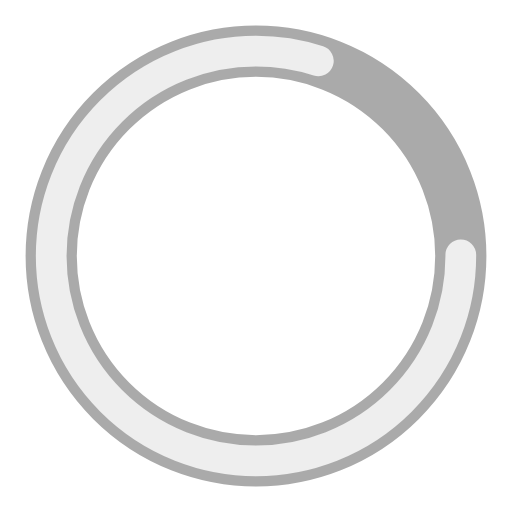
t = 0.00 s
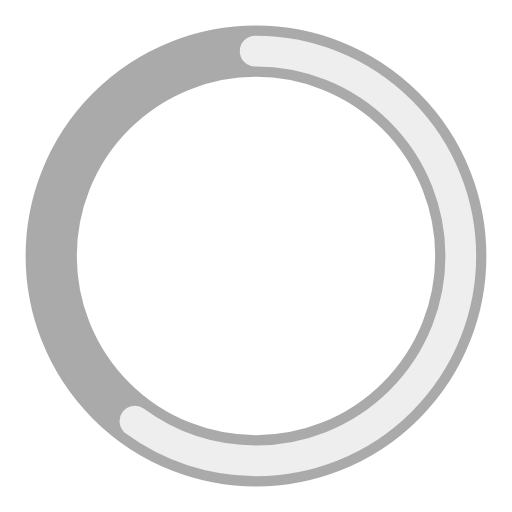
t = 0.25 s
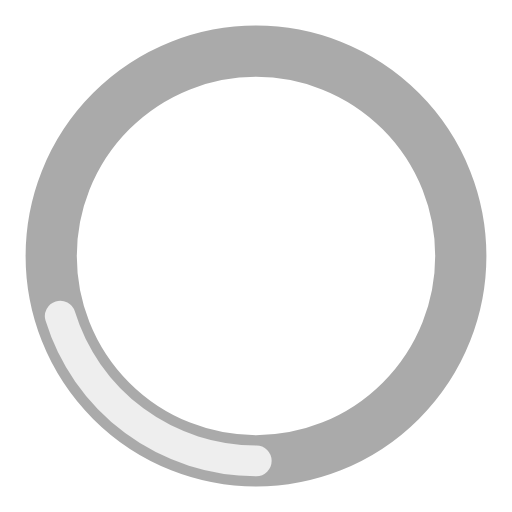
t = 0.75 s
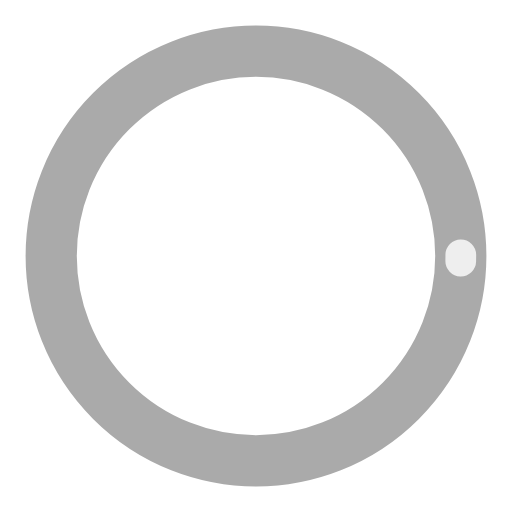
t = 1.00 s
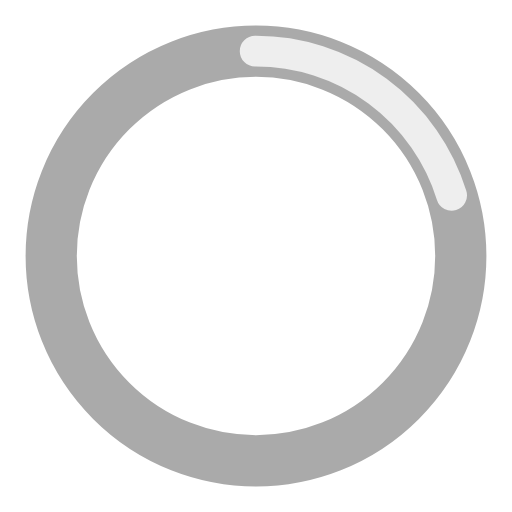
t = 1.25 s
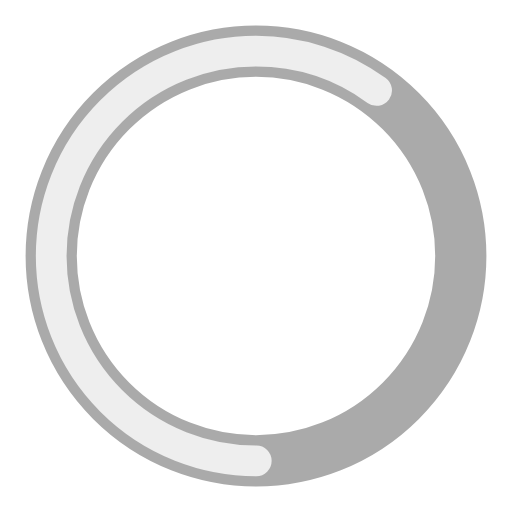
t = 1.75 s

The animated SVG that drew these frames (rendered in a browser with its animation timeline set to each time). Animation: 2 SMIL elements (animate=2); one cycle of 2.00 s, repeats indefinitely.

<?xml version="1.0" encoding="utf-8"?><svg width='120px' height='120px' xmlns="http://www.w3.org/2000/svg" viewBox="0 0 100 100" preserveAspectRatio="xMidYMid" class="uil-ring-alt"><rect x="0" y="0" width="100" height="100" fill="none" class="bk"></rect><circle cx="50" cy="50" r="40" stroke="#aaaaaa" fill="none" stroke-width="10" stroke-linecap="round"></circle><circle cx="50" cy="50" r="40" stroke="#eeeeee" fill="none" stroke-width="6" stroke-linecap="round"><animate attributeName="stroke-dashoffset" dur="2s" repeatCount="indefinite" from="0" to="502"></animate><animate attributeName="stroke-dasharray" dur="2s" repeatCount="indefinite" values="200.8 50.19999999999999;1 250;200.8 50.19999999999999"></animate></circle></svg>
